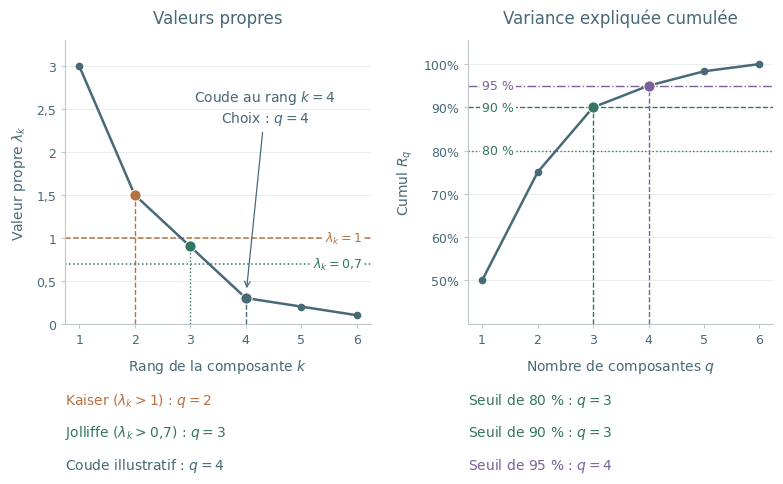

Here is the Python script that generated this plot: (Note: this script raises an exception after producing the figure.)
"""Plot the component-selection rules for the six-variable PCA example.

Run from the repository root: python figures/acp_nombre_composantes.py
Requires NumPy and Matplotlib.
"""

from pathlib import Path

import matplotlib

matplotlib.use("Agg")
import matplotlib.pyplot as plt
from matplotlib.ticker import FuncFormatter, PercentFormatter
import numpy as np


def main():
    eigenvalues = np.array([3.0, 1.5, 0.9, 0.3, 0.2, 0.1])
    ranks = np.arange(1, len(eigenvalues) + 1)
    cumulative = np.cumsum(eigenvalues) / eigenvalues.sum()
    kaiser = int(np.count_nonzero(eigenvalues > 1))
    jolliffe = int(np.count_nonzero(eigenvalues > 0.7))
    targets = [0.80, 0.90, 0.95]
    # Include equality at a threshold, allowing for floating-point rounding.
    choices = [int(np.flatnonzero(cumulative >= target - 1e-12)[0] + 1)
               for target in targets]
    elbow_rank = 4  # Visual elbow rank k; retaining through this rank gives q = k.
    elbow_count = elbow_rank
    np.testing.assert_allclose(eigenvalues.sum(), 6)
    np.testing.assert_allclose(cumulative, [0.50, 0.75, 0.90, 0.95, 59 / 60, 1])
    assert (kaiser, jolliffe, choices) == (2, 3, [3, 3, 4])

    ink, orange, green, purple = "#486976", "#b77244", "#347663", "#7a619a"
    plt.rcParams.update({
        "font.family": "DejaVu Sans",
        "font.size": 10,
        "mathtext.fontset": "dejavusans",
        "svg.fonttype": "path",
        "svg.hashsalt": "acp-nombre-composantes",
    })
    fig, axes = plt.subplots(1, 2, figsize=(8, 5.25))
    fig.subplots_adjust(left=0.09, right=0.975, top=0.9, bottom=0.36, wspace=0.32)
    for ax in axes:
        ax.set_xlim(0.75, 6.25)
        ax.set_xticks(ranks)
        ax.grid(axis="y", color="#e8edef", lw=0.7, zorder=0)
        ax.spines[["top", "right"]].set_visible(False)
        ax.spines[["left", "bottom"]].set_color("#bdc8ce")
        ax.tick_params(length=3, color="#bdc8ce", labelcolor=ink, labelsize=9)
        ax.set_axisbelow(True)

    ax = axes[0]
    ax.set_title("Valeurs propres", fontsize=12, color=ink, pad=12)
    ax.set_ylim(0, 3.3)
    ax.set_yticks([0, 0.5, 1, 1.5, 2, 2.5, 3])
    ax.yaxis.set_major_formatter(FuncFormatter(lambda value, _: f"{value:g}".replace(".", ",")))
    ax.set_xlabel("Rang de la composante $k$", color=ink, labelpad=8)
    ax.set_ylabel("Valeur propre $\\lambda_k$", color=ink, labelpad=6)
    ax.plot(ranks, eigenvalues, "o-", color=ink, lw=1.8, ms=4.5, zorder=3)
    for threshold, q, color, style in [(1, kaiser, orange, "--"), (0.7, jolliffe, green, ":")]:
        ax.axhline(threshold, color=color, linestyle=style, lw=1.1, zorder=2)
        ax.text(6.1, threshold, f"$\\lambda_k = {threshold:g}$".replace("0.7", "0{,}7"),
                color=color, ha="right", va="center", fontsize=9,
                bbox={"facecolor": "white", "edgecolor": "none", "pad": 1.5})
        ax.vlines(q, 0, eigenvalues[q - 1], color=color, linestyle=style, lw=1, zorder=2)
        ax.scatter(q, eigenvalues[q - 1], s=65, color=color, edgecolors="white", lw=0.7, zorder=4)
    ax.vlines(elbow_rank, 0, eigenvalues[elbow_rank - 1], color=ink, linestyle="--", lw=1, zorder=2)
    ax.scatter(elbow_rank, eigenvalues[elbow_rank - 1], s=65, color=ink, edgecolors="white", lw=0.7, zorder=4)
    ax.annotate(f"Coude au rang $k = {elbow_rank}$\nChoix : $q = {elbow_count}$",
                xy=(elbow_rank, eigenvalues[elbow_rank - 1]),
                xytext=(4.35, 2.35), ha="center", color=ink, fontsize=10,
                arrowprops={"arrowstyle": "->", "color": ink, "lw": 0.9,
                            "shrinkB": 7})

    ax = axes[1]
    ax.set_title("Variance expliquée cumulée", fontsize=12, color=ink, pad=12)
    ax.set_ylim(0.40, 1.055)
    ax.set_yticks([0.50, 0.60, 0.70, 0.80, 0.90, 1])
    ax.yaxis.set_major_formatter(PercentFormatter(xmax=1, decimals=0))
    ax.set_xlabel("Nombre de composantes $q$", color=ink, labelpad=8)
    ax.set_ylabel("Cumul $R_q$", color=ink, labelpad=6)
    ax.plot(ranks, cumulative, "o-", color=ink, lw=1.8, ms=4.5, zorder=3)
    for target, style, color in [(0.80, ":", green), (0.90, "--", green), (0.95, "-.", purple)]:
        ax.axhline(target, color=color, lw=1, linestyle=style, zorder=2)
        ax.text(1.0, target, f"{target:.0%}".replace("%", " %"), color=color,
                ha="left", va="center", fontsize=9,
                bbox={"facecolor": "white", "edgecolor": "none", "pad": 1.5})
    for q, color in [(choices[0], green), (choices[2], purple)]:
        ax.vlines(q, 0.40, cumulative[q - 1], color=color, linestyle="--", lw=1, zorder=2)
        ax.scatter(q, cumulative[q - 1], s=65, color=color, edgecolors="white", lw=0.7, zorder=4)

    left_choices = [
        (f"Kaiser ($\\lambda_k > 1$) : $q = {kaiser}$", orange),
        (f"Jolliffe ($\\lambda_k > 0{{,}}7$) : $q = {jolliffe}$", green),
        (f"Coude illustratif : $q = {elbow_count}$", ink),
    ]
    right_choices = [
        (f"Seuil de {target:.0%} : $q = {q}$".replace("%", " %"), green if q == 3 else purple)
        for target, q in zip(targets, choices)
    ]
    for ax, labels in zip(axes, [left_choices, right_choices]):
        left = ax.get_position().x0
        for height, (label, color) in zip([0.215, 0.153, 0.091], labels):
            fig.text(left, height, label, color=color, fontsize=10, va="center")

    fig.savefig(Path(__file__).with_suffix(".svg"), metadata={"Date": None}, facecolor="white")
    plt.close(fig)
    print(f"Kaiser : {kaiser}; Jolliffe : {jolliffe}; seuils 80 %, 90 %, 95 % : {choices}.")


if __name__ == "__main__":
    main()
